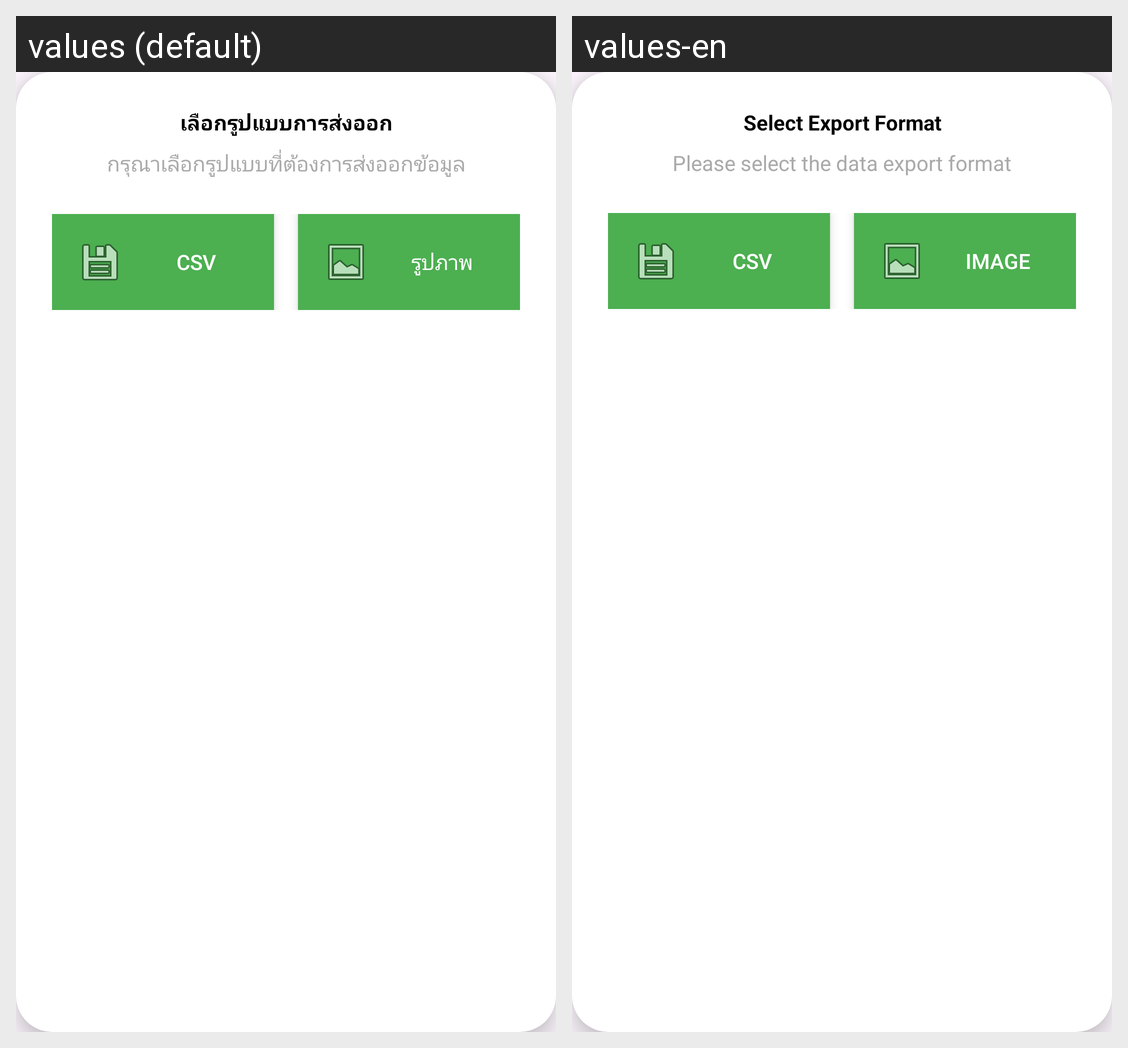

Locale-by-locale string values for the Android screen shown in this grid:
Android screen res/layout/export_dialog.xml rendered under 2 locales, left to right: values (default), values-en. Device: Nexus 5 (rendered at 1080×1920; each locale shown at half size, 540×960, under a caption strip naming it); theme Theme.FinalProject.
Strings drawn on this screen, with the default value and each locale's value (text and hints the layout hard-codes, and strings that could not be matched under every locale, appear in the picture but are not listed):

export_title
  values: เลือกรูปแบบการส่งออก
  values-en: Select Export Format

export_desc
  values: กรุณาเลือกรูปแบบที่ต้องการส่งออกข้อมูล
  values-en: Please select the data export format

export_csv
  values: CSV
  values-en: CSV

export_image
  values: รูปภาพ
  values-en: Image
